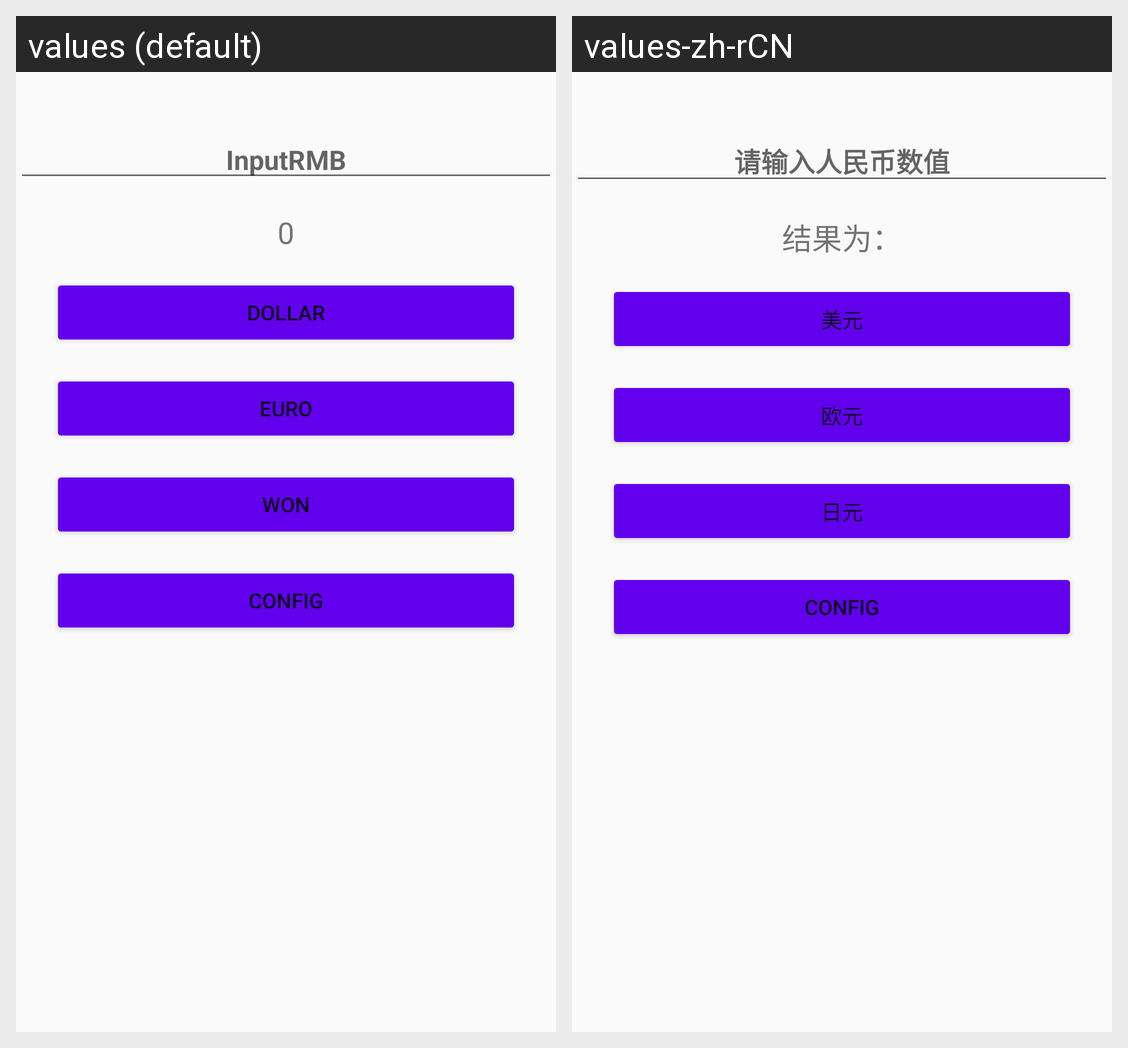

Strings drawn on this Android screen and how each of the app's shown locales translates them:
Android screen res/layout/activity_main.xml rendered under 2 locales, left to right: values (default), values-zh-rCN. Device: Nexus 5 (rendered at 1080×1920; each locale shown at half size, 540×960, under a caption strip naming it); theme AppTheme.
Strings drawn on this screen, with the default value and each locale's value (text and hints the layout hard-codes, and strings that could not be matched under every locale, appear in the picture but are not listed):

inp
  values: InputRMB
  values-zh-rCN: 请输入人民币数值

out
  values: 0
  values-zh-rCN: 结果为：

button1
  values: dollar
  values-zh-rCN: 美元

button2
  values: euro
  values-zh-rCN: 欧元

button3
  values: won
  values-zh-rCN: 日元

button4
  values: config
  values-zh-rCN: config  [not translated; the default value is used]
